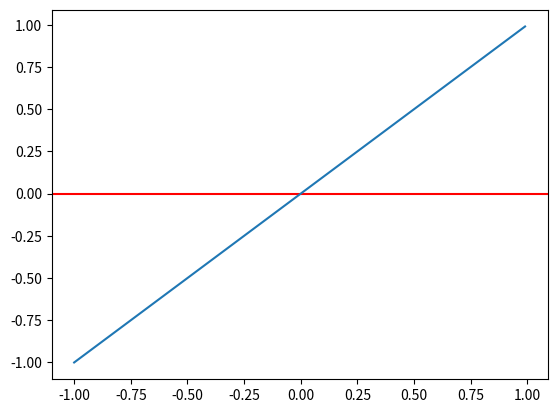

Here is the Python script that generated this plot:
#!/usr/bin/env python3
# -*- coding: utf-8 -*-
"""
Created on Fri Sep  9 09:16:33 2022
@author: ACER
"""

import numpy as np
import sympy as sym
import matplotlib.pyplot as plt



x = np.arange(-1,1,0.01)
legendre = [x, (3*x**2 - 1)/2]
#abc = [a,b,c,d,e,f,g,h,i,j,k,l,m,n,o,p,q,r,s,t]
    
    
def Function(x):
    a = x   
    return a


#x = np.arange(-1,1,0.1)
y = Function(x)
plt.axhline(y=0,color='r')
plt.plot(x,y)

#print(len(y))

""

def Derivative(f,x,h=1e-6):
    return (f(x+h)-f(x-h))/(2*h)
#Derivative = 15*(x**4) + 20*(x**3) - 3*(x**2)


def GetNewtonMethod(f,df,xn,itmax=1000,precision=1e-5):
    
    error = 1
    it=0
    
    while error > precision and it < itmax:
        
        try:
            
            xn1 = xn - f(xn)/df(f,xn)
            error = np.abs(f(xn)/df(f,xn))
            
        except ZeroDivisionError:
            print('Division por cero')
            
        xn = xn1
        it += 1
        
    #print('raiz:', xn,it)
    
    if it == itmax:
        return False
    else:
        return xn
    
#root = GetNewtonMethod(Function,Derivative,6)

#print(root)



""

def GetAllRoots(x,tolerancia=1):
    
    Roots = np.array([])
    
    for i in x:
        root = GetNewtonMethod(Function,Derivative,i)
        if (abs(root)+1.0e-07) < 1.0e-06:
            #root = round(root,5)
            if root != False:
                
                croot = abs(round(root,13))
                
                if croot not in Roots:
                    Roots = np.append(Roots, croot)
            
        
        elif (abs(root)+1.0e-06) > 1.0e-05:
            root = round(root,2)
            if root != False:
                
                croot = root
                
                if croot not in Roots:
                    Roots = np.append(Roots, croot)
                
                
                 
    Roots.sort()
    
    return Roots

print(GetAllRoots(x))

def Function(x):    
    b = (3*x**2 - 1)/2    
    return b

print(GetAllRoots(x))


def Function(x):    
    c = x*(5*x**2 - 3)/2    
    return c
print(GetAllRoots(x))

def Function(x):    
    d = (8*x**4 + 24*x**2*(x**2 - 1) + 3*(x**2 - 1)**2)/8
    
    return d
print(GetAllRoots(x))


def Function(x):
    
    e = x*(8*x**4 + 40*x**2*(x**2 - 1) + 15*(x**2 - 1)**2)/8
    
    return e
print(GetAllRoots(x))

def Function(x):
    
    f = (16*x**6 + 120*x**4*(x**2 - 1) + 90*x**2*(x**2 - 1)**2 + 5*(x**2 - 1)**3)/16
    
    return f
print(GetAllRoots(x))

def Function(x):
    g = x*(16*x**6 + 168*x**4*(x**2 - 1) + 210*x**2*(x**2 - 1)**2 + 35*(x**2 - 1)**3)/16
    
    return g
print(GetAllRoots(x))

def Function(x):
    h = (128*x**8 + 1792*x**6*(x**2 - 1) + 3360*x**4*(x**2 - 1)**2 + 1120*x**2*(x**2 - 1)**3 + 35*(x**2 - 1)**4)/128
    
    return h
print(GetAllRoots(x))


def Function(x):
    i = x*(128*x**8 + 2304*x**6*(x**2 - 1) + 6048*x**4*(x**2 - 1)**2 + 3360*x**2*(x**2 - 1)**3 + 315*(x**2 - 1)**4)/128
    
    return i
print(GetAllRoots(x))

def Function(x):
    j = (256*x**10 + 5760*x**8*(x**2 - 1) + 20160*x**6*(x**2 - 1)**2 + 16800*x**4*(x**2 - 1)**3 + 3150*x**2*(x**2 - 1)**4 + 63*(x**2 - 1)**5)/256
    
    return j
print(GetAllRoots(x))

def Function(x):
    k = x*(256*x**10 + 7040*x**8*(x**2 - 1) + 31680*x**6*(x**2 - 1)**2 + 36960*x**4*(x**2 - 1)**3 + 11550*x**2*(x**2 - 1)**4 + 693*(x**2 - 1)**5)/256
    return k
print(GetAllRoots(x))


def Function(x):
    l = (1024*x**12 + 33792*x**10*(x**2 - 1) + 190080*x**8*(x**2 - 1)**2 + 295680*x**6*(x**2 - 1)**3 + 138600*x**4*(x**2 - 1)**4 + 16632*x**2*(x**2 - 1)**5 + 231*(x**2 - 1)**6)/1024
    
    return l
print(GetAllRoots(x))

def Function(x):
    m = x*(1024*x**12 + 39936*x**10*(x**2 - 1) + 274560*x**8*(x**2 - 1)**2 + 549120*x**6*(x**2 - 1)**3 + 360360*x**4*(x**2 - 1)**4 + 72072*x**2*(x**2 - 1)**5 + 3003*(x**2 - 1)**6)/1024
    
    return m
print(GetAllRoots(x))

def Function(x):
    n = (2048*x**14 + 93184*x**12*(x**2 - 1) + 768768*x**10*(x**2 - 1)**2 + 1921920*x**8*(x**2 - 1)**3 + 1681680*x**6*(x**2 - 1)**4 + 504504*x**4*(x**2 - 1)**5 + 42042*x**2*(x**2 - 1)**6 + 429*(x**2 - 1)**7)/2048
    
    return n
print(GetAllRoots(x))


def Function(x):
    o = x*(2048*x**14 + 107520*x**12*(x**2 - 1) + 1048320*x**10*(x**2 - 1)**2 + 3203200*x**8*(x**2 - 1)**3 + 3603600*x**6*(x**2 - 1)**4 + 1513512*x**4*(x**2 - 1)**5 + 210210*x**2*(x**2 - 1)**6 + 6435*(x**2 - 1)**7)/2048
    
    return o
print(GetAllRoots(x))

def Function(x):
    p = (32768*x**16 + 1966080*x**14*(x**2 - 1) + 22364160*x**12*(x**2 - 1)**2 + 82001920*x**10*(x**2 - 1)**3 + 115315200*x**8*(x**2 - 1)**4 + 64576512*x**6*(x**2 - 1)**5 + 13453440*x**4*(x**2 - 1)**6 + 823680*x**2*(x**2 - 1)**7 + 6435*(x**2 - 1)**8)/32768
    
    return p
print(GetAllRoots(x))

def Function(x):
    q = x*(32768*x**16 + 2228224*x**14*(x**2 - 1) + 29245440*x**12*(x**2 - 1)**2 + 126730240*x**10*(x**2 - 1)**3 + 217817600*x**8*(x**2 - 1)**4 + 156828672*x**6*(x**2 - 1)**5 + 45741696*x**4*(x**2 - 1)**6 + 4667520*x**2*(x**2 - 1)**7 + 109395*(x**2 - 1)**8)/32768
    
    return q
print(GetAllRoots(x))

def Function(x):
    r = (65536*x**18 + 5013504*x**16*(x**2 - 1) + 75202560*x**14*(x**2 - 1)**2 + 380190720*x**12*(x**2 - 1)**3 + 784143360*x**10*(x**2 - 1)**4 + 705729024*x**8*(x**2 - 1)**5 + 274450176*x**6*(x**2 - 1)**6 + 42007680*x**4*(x**2 - 1)**7 + 1969110*x**2*(x**2 - 1)**8 + 12155*(x**2 - 1)**9)/65536
    
    return r
print(GetAllRoots(x))


def Function(x):
    s = x*(65536*x**18 + 5603328*x**16*(x**2 - 1) + 95256576*x**14*(x**2 - 1)**2 + 555663360*x**12*(x**2 - 1)**3 + 1354429440*x**10*(x**2 - 1)**4 + 1489872384*x**8*(x**2 - 1)**5 + 744936192*x**6*(x**2 - 1)**6 + 159629184*x**4*(x**2 - 1)**7 + 12471030*x**2*(x**2 - 1)**8 + 230945*(x**2 - 1)**9)/65536
    
    return s
print(GetAllRoots(x))

def Function(x):
    t = (262144*x**20 + 24903680*x**18*(x**2 - 1) + 476282880*x**16*(x**2 - 1)**2 + 3175219200*x**14*(x**2 - 1)**3 + 9029529600*x**12*(x**2 - 1)**4 + 11918979072*x**10*(x**2 - 1)**5 + 7449361920*x**8*(x**2 - 1)**6 + 2128389120*x**6*(x**2 - 1)**7 + 249420600*x**4*(x**2 - 1)**8 + 9237800*x**2*(x**2 - 1)**9 + 46189*(x**2 - 1)**10)/262144
    
    return t
print(GetAllRoots(x))




#abc = [a,b,c,d,e,f,g,h,i,j,k,l,m,n,o,p,q,r,s,t]
